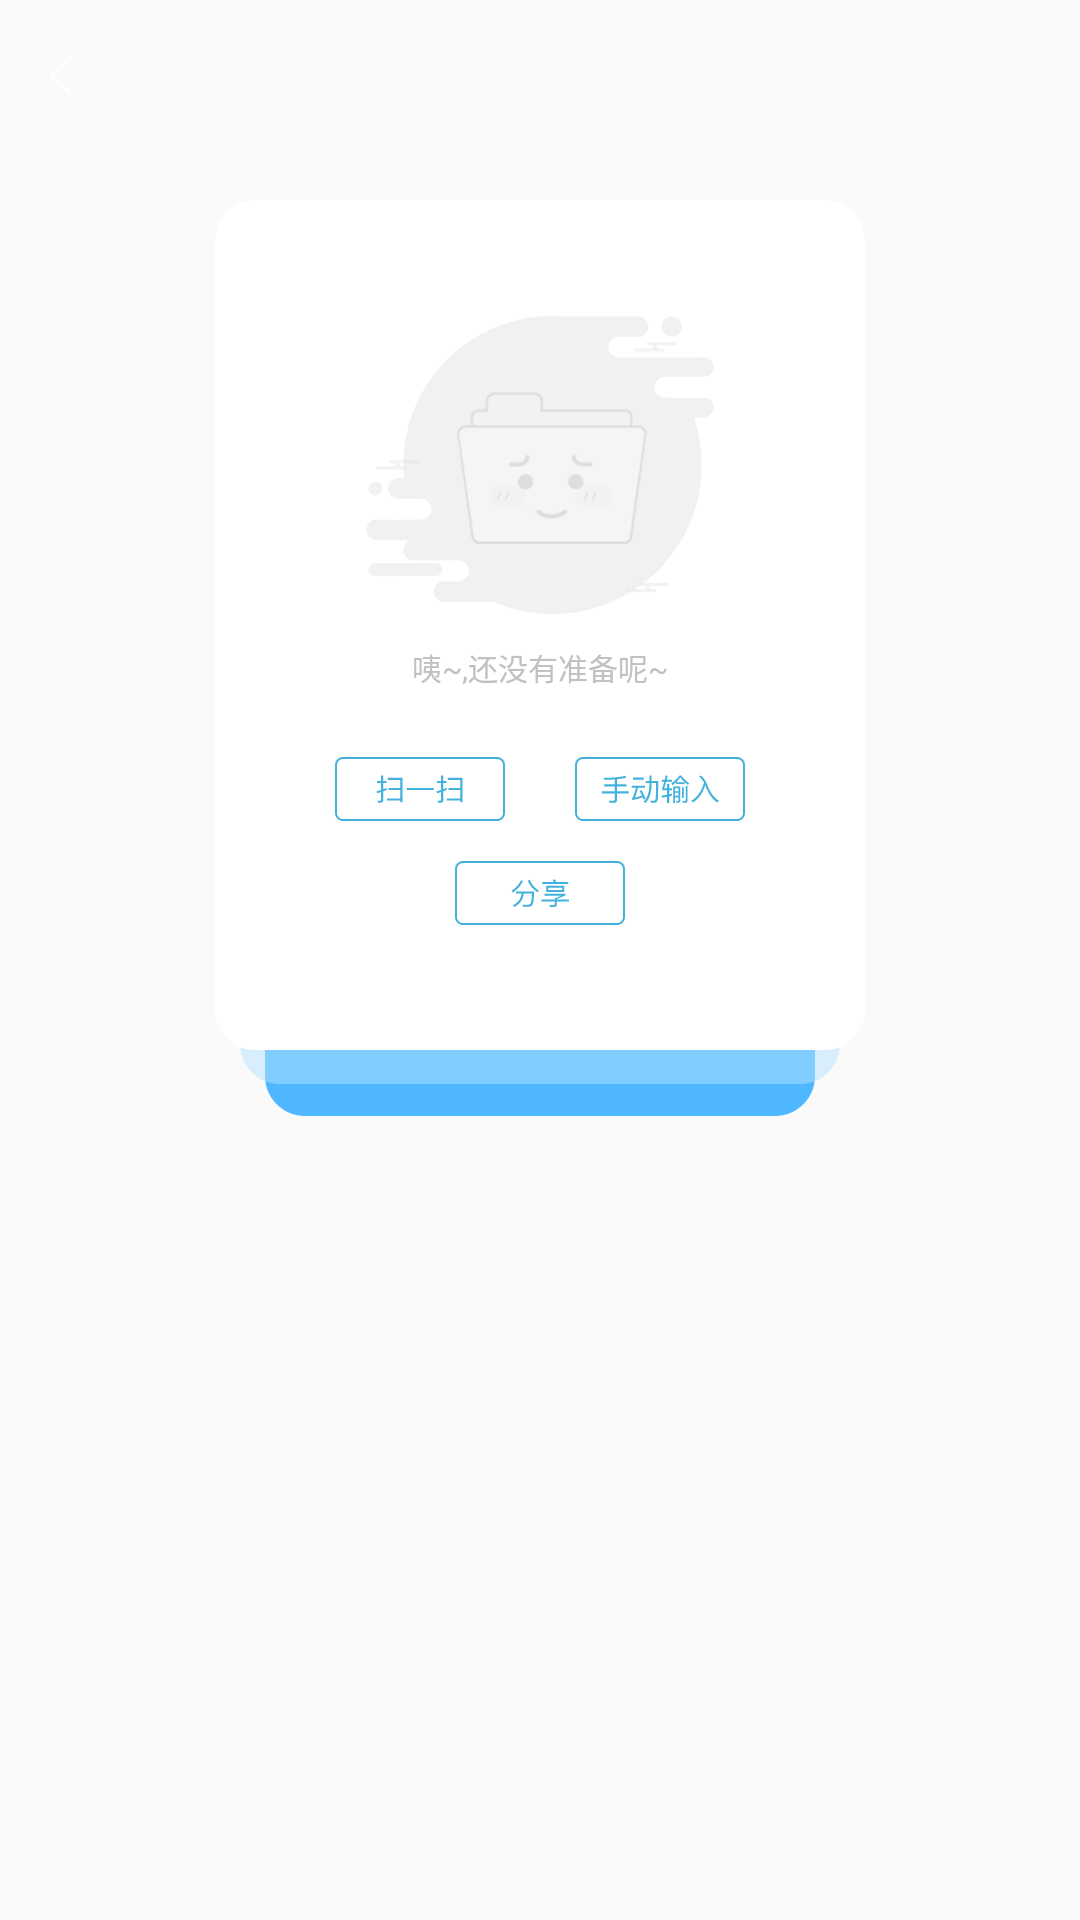

Reconstruct the res/layout file that produces this screen, plus the resources it refers to.
<!-- AndroidManifest.xml: application theme AppTheme -->
<!-- res/layout/fragment_nodevice_to_add.xml -->
<?xml version="1.0" encoding="utf-8"?>
<LinearLayout xmlns:android="http://schemas.android.com/apk/res/android"
    android:layout_width="match_parent"
    android:layout_height="match_parent"
    android:orientation="vertical"
    android:gravity="top|center_horizontal">

    <include layout="@layout/activity_title_layout"/>

    <LinearLayout
        android:layout_marginTop="50px"
        android:layout_width="650px"
        android:orientation="vertical"
        android:layout_height="916px"
        android:gravity="center_horizontal"
        android:background="@drawable/mesh_add_midback">

        <ImageView
            android:id="@+id/iv_middle"
            android:layout_width="348px"
            android:layout_height="298px"
            android:src="@drawable/mesh_add_midicon"
            android:layout_marginTop="116px"
            />

        <TextView
            android:layout_width="wrap_content"
            android:layout_height="wrap_content"
            android:text="咦~,还没有准备呢~"
            android:textColor="#c1c1c1"
            android:textSize="30px"
            android:layout_marginTop="31px"
            />

        <LinearLayout
            android:layout_marginTop="68px"
            android:layout_width="match_parent"
            android:layout_height="wrap_content"
            android:gravity="center"
            android:orientation="horizontal">
            <ImageButton
                android:id="@+id/btn_scan"
                android:layout_width="170px"
                android:layout_height="64px"
                android:layout_gravity="left|center_vertical"
                android:background="@null"
                android:gravity="center_vertical"
                android:scaleType="fitCenter"
                android:src="@drawable/mesh_add_scan" />

            <ImageButton
                android:id="@+id/btn_input"
                android:layout_width="170px"
                android:layout_height="64px"
                android:layout_marginLeft="70px"
                android:layout_gravity="left|center_vertical"
                android:background="@null"
                android:gravity="center_vertical"
                android:scaleType="fitCenter"
                android:src="@drawable/mesh_add_input" />
        </LinearLayout>

        <ImageButton
            android:id="@+id/btn_share"
            android:layout_width="170px"
            android:layout_height="64px"
            android:layout_marginTop="40px"
            android:background="@null"
            android:gravity="center_vertical"
            android:scaleType="fitCenter"
            android:src="@drawable/mesh_add_share" />

    </LinearLayout>

</LinearLayout>
<!-- res/layout/activity_title_layout.xml (included above) -->
<?xml version="1.0" encoding="utf-8"?>
<LinearLayout xmlns:android="http://schemas.android.com/apk/res/android"
    xmlns:tools="http://schemas.android.com/tools"
    android:layout_width="match_parent"
    android:layout_height="50dp"
    android:orientation="vertical">

    <LinearLayout
        android:id="@+id/actitity_bar_left"
        android:layout_width="match_parent"
        android:layout_height="50dp"
        android:background="?android:attr/selectableItemBackground"
        android:gravity="center_vertical"
        android:orientation="horizontal">

        <ImageButton
            android:id="@+id/actitity_back"
            android:layout_width="40dp"
            android:layout_height="40dp"
            android:layout_gravity="left|center_vertical"
            android:background="@null"
            android:gravity="center_vertical"
            android:src="@drawable/mesh_icon_back" />

        <TextView
            android:id="@+id/actitity_title"
            android:layout_width="match_parent"
            android:layout_height="match_parent"
            android:layout_weight="1"
            android:gravity="center"
            android:textColor="#ffffff"
            android:textSize="36px"
            tools:text="" />

        <ImageButton
            android:layout_width="40dp"
            android:layout_height="40dp"
            android:layout_gravity="left|center_vertical"
            android:background="@null"
            android:gravity="center_vertical" />
    </LinearLayout>



</LinearLayout>
<!-- resources referenced by this layout -->
<resources>
  <!-- drawable mesh_add_input: png bitmap (drawable-xxhdpi, 2988 bytes) -->
  <!-- drawable mesh_add_midback: png bitmap (drawable-xxhdpi, 7151 bytes) -->
  <!-- drawable mesh_add_midicon: png bitmap (drawable-xxhdpi, 12436 bytes) -->
  <!-- drawable mesh_add_scan: png bitmap (drawable-xxhdpi, 1829 bytes) -->
  <!-- drawable mesh_add_share: png bitmap (drawable-xxhdpi, 2218 bytes) -->
  <!-- drawable mesh_icon_back: png bitmap (drawable-xxhdpi, 1286 bytes) -->
  <style name="AppTheme" parent="Theme.AppCompat.Light.NoActionBar">
          
          <item name="colorPrimary">@color/colorPrimary</item>
          <item name="colorPrimaryDark">@color/colorPrimaryDark</item>
          <item name="colorAccent">@color/colorAccent</item>
      </style>
  <!-- not gathered from this repository: default colours our renderer supplied (Android Studio template values) -->
  <color name="colorPrimary">#FF6200EE</color>
  <color name="colorPrimaryDark">#FF3700B3</color>
  <color name="colorAccent">#FF03DAC5</color>
</resources>
